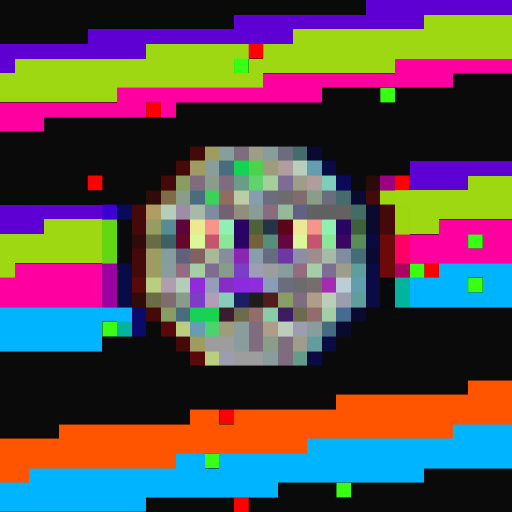
t = 0.00 s
t = 0.11 s: frame unchanged from t = 0.00 s, image omitted
t = 0.34 s: frame unchanged from t = 0.00 s, image omitted
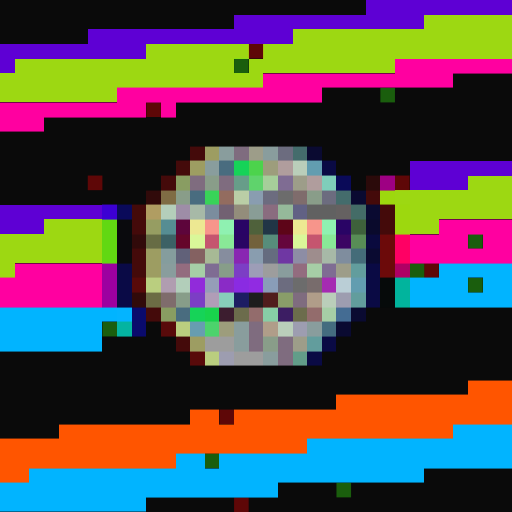
t = 0.45 s
t = 0.56 s: frame unchanged from t = 0.45 s, image omitted
t = 0.79 s: frame unchanged from t = 0.45 s, image omitted

The animated SVG that drew these frames (rendered in a browser with its animation timeline set to each time). Animation: 1 CSS @keyframes rule; one cycle of 0.90 s, repeats indefinitely.

<svg viewBox="0 0 35 35" shape-rendering="crispEdges" xmlns="http://www.w3.org/2000/svg"><style>@keyframes fl{0%,100%{opacity:1}50%{opacity:.34}}.a0{animation:fl 0.9s steps(1,end) infinite}</style><rect width="35" height="35" fill="#0a0a0a"/><path fill="#5e00d4" d="M25 0h10v1H25zM16 1h13v1H16zM6 2h14v1H6zM0 3h10v1H0zM0 4h1v1H0zM28 11h7v1H28zM28 12h4v1H28zM0 14h7v1H0zM0 15h3v1H0z"/><path fill="#9dd812" d="M29 1h6v1H29zM20 2h15v1H20zM10 3h7v1H10zM18 3h17v1H18zM1 4h15v1H1zM17 4h10v1H17zM0 5h18v1H0zM0 6h8v1H0zM32 12h3v1H32zM27 13h8v1H27zM28 14h7v1H28zM3 15h4v1H3zM28 15h2v1H28zM0 16h7v1H0zM0 17h7v1H0zM0 18h1v1H0z"/><g fill="#fe0000"><rect x="17" y="3" width="1" height="1" class="a0"/><rect x="10" y="7" width="1" height="1" class="a0"/><rect x="6" y="12" width="1" height="1" class="a0"/><rect x="27" y="12" width="1" height="1" class="a0"/><rect x="29" y="18" width="1" height="1" class="a0"/><rect x="15" y="28" width="1" height="1" class="a0"/><rect x="16" y="34" width="1" height="1" class="a0"/></g><g fill="#39ff14"><rect x="16" y="4" width="1" height="1" class="a0"/><rect x="26" y="6" width="1" height="1" class="a0"/><rect x="32" y="16" width="1" height="1" class="a0"/><rect x="28" y="18" width="1" height="1" class="a0"/><rect x="32" y="19" width="1" height="1" class="a0"/><rect x="7" y="22" width="1" height="1" class="a0"/><rect x="14" y="31" width="1" height="1" class="a0"/><rect x="23" y="33" width="1" height="1" class="a0"/></g><path fill="#ff00a0" d="M27 4h8v1H27zM18 5h13v1H18zM8 6h14v1H8zM0 7h10v1H0zM11 7h1v1H11zM0 8h3v1H0zM30 15h5v1H30zM28 16h4v1H28zM33 16h2v1H33zM28 17h7v1H28zM1 18h6v1H1zM0 19h7v1H0zM0 20h7v1H0z"/><path fill="#440a0a" d="M13 10h1v1H13zM12 11h1v1H12zM11 12h1v1H11zM25 13h1v1H25zM9 14h1v1H9zM26 14h1v1H26zM9 15h1v1H9zM26 15h1v1H26zM9 17h1v1H9zM9 18h1v1H9zM10 21h1v1H10zM12 23h1v1H12z"/><path fill="#9d9d62" d="M14 10h1v1H14zM13 11h1v1H13zM10 17h1v1H10zM10 18h1v1H10zM13 23h1v1H13z"/><path fill="#899d9d" d="M15 10h1v1H15zM18 10h1v1H18zM14 11h1v1H14zM11 18h1v1H11zM19 18h1v1H19zM16 22h1v1H16zM21 22h1v1H21zM16 23h1v1H16zM18 24h1v1H18z"/><path fill="#7f6c7f" d="M16 10h1v1H16zM13 12h1v1H13zM15 12h1v1H15zM20 20h1v1H20zM17 22h1v1H17zM17 23h1v1H17zM19 23h1v1H19zM19 24h1v1H19z"/><path fill="#9d9d89" d="M17 10h1v1H17zM20 12h1v1H20zM23 18h1v1H23zM20 23h1v1H20z"/><path fill="#6c6c7f" d="M19 10h1v1H19zM18 13h1v1H18zM22 13h1v1H22zM19 19h1v1H19z"/><path fill="#446c6c" d="M20 10h1v1H20zM23 13h1v1H23z"/><path fill="#0a0a31" d="M21 10h1v1H21zM24 13h1v1H24zM25 14h1v1H25zM25 17h1v1H25zM24 21h1v1H24zM23 22h1v1H23z"/><path fill="#496c7f" d="M15 11h1v1H15zM13 13h1v1H13zM12 21h1v1H12z"/><path fill="#16d358" d="M16 11h1v1H16zM13 21h1v1H13z"/><path fill="#4cd34c" d="M17 11h1v1H17z"/><path fill="#9d9d7c" d="M18 11h1v1H18zM15 22h1v1H15z"/><path fill="#b09d9d" d="M19 11h1v1H19zM21 12h1v1H21z"/><path fill="#baceba" d="M20 11h1v1H20zM22 20h1v1H22zM19 22h1v1H19z"/><path fill="#629db0" d="M21 11h1v1H21zM24 19h1v1H24z"/><path fill="#0a0a44" d="M22 11h1v1H22zM25 18h1v1H25zM25 19h1v1H25zM25 20h1v1H25zM22 23h1v1H22zM21 24h1v1H21z"/><path fill="#899d62" d="M12 12h1v1H12zM11 21h1v1H11z"/><path fill="#899d89" d="M14 12h1v1H14zM12 13h1v1H12zM21 13h1v1H21zM18 23h1v1H18z"/><path fill="#679d89" d="M16 12h1v1H16z"/><path fill="#5fd36c" d="M17 12h1v1H17z"/><path fill="#a6ce9a" d="M18 12h1v1H18z"/><path fill="#7f6c93" d="M19 12h1v1H19zM14 18h1v1H14zM22 18h1v1H22z"/><path fill="#7fceba" d="M22 12h1v1H22z"/><path fill="#0a0a58" d="M23 12h1v1H23z"/><path fill="#2b0a0a" d="M25 12h1v1H25z"/><path fill="#9e0083" d="M26 12h1v1H26z"/><path fill="#310a0a" d="M10 13h1v1H10zM9 16h1v1H9zM9 20h1v1H9z"/><path fill="#7f6c44" d="M11 13h1v1H11z"/><path fill="#38d358" d="M14 13h1v1H14z"/><path fill="#936c5f" d="M15 13h1v1H15z"/><path fill="#bacea6" d="M16 13h1v1H16z"/><path fill="#899db0" d="M17 13h1v1H17z"/><path fill="#6c6c6c" d="M19 13h1v1H19zM20 19h1v1H20z"/><path fill="#7f6c6c" d="M20 13h1v1H20zM11 20h1v1H11z"/><path fill="#9dd80e" d="M26 13h1v1H26zM27 14h1v1H27zM27 15h1v1H27z"/><path fill="#3c00d4" d="M7 14h1v1H7z"/><path fill="#0a0a5a" d="M8 14h1v1H8z"/><path fill="#b09d62" d="M10 14h1v1H10z"/><path fill="#b4ceba" d="M11 14h1v1H11z"/><path fill="#9e8da7" d="M12 14h1v1H12z"/><path fill="#a7b9a7" d="M13 14h1v1H13zM22 17h1v1H22z"/><path fill="#7b8d9e" d="M14 14h1v1H14z"/><path fill="#726172" d="M15 14h1v1H15z"/><path fill="#938d7b" d="M16 14h1v1H16z"/><path fill="#899d96" d="M17 14h1v1H17z"/><path fill="#8a6c7f" d="M18 14h1v1H18z"/><path fill="#95b99a" d="M19 14h1v1H19z"/><path fill="#616184" d="M20 14h1v1H20z"/><path fill="#616161" d="M21 14h2v1H21z"/><path fill="#656161" d="M23 14h1v1H23z"/><path fill="#446c67" d="M24 14h1v1H24z"/><path fill="#62d812" d="M7 15h1v1H7zM7 16h1v1H7zM7 17h1v1H7z"/><path fill="#0a0a0d" d="M8 15h1v1H8zM8 16h1v1H8zM8 17h1v1H8z"/><path fill="#969d62" d="M10 15h1v1H10z"/><path fill="#568d93" d="M11 15h1v1H11z"/><path fill="#5d053b" d="M12 15h1v1H12z"/><path fill="#ede892" d="M13 15h1v1H13zM20 15h1v1H20z"/><path fill="#f7958b" d="M14 15h1v1H14zM21 15h1v1H21z"/><path fill="#8ff1b1" d="M15 15h1v1H15zM22 15h1v1H22z"/><path fill="#290465" d="M16 15h1v1H16zM23 15h1v1H23z"/><path fill="#4f613b" d="M17 15h1v1H17z"/><path fill="#213546" d="M18 15h1v1H18z"/><path fill="#5d0518" d="M19 15h1v1H19z"/><path fill="#3e613b" d="M24 15h1v1H24z"/><path fill="#0a0a2c" d="M25 15h1v1H25z"/><path fill="#676c44" d="M10 16h1v1H10z"/><path fill="#3c6165" d="M11 16h1v1H11z"/><path fill="#65062a" d="M12 16h1v1H12z"/><path fill="#daf799" d="M13 16h1v1H13zM20 16h1v1H20z"/><path fill="#c5556f" d="M14 16h1v1H14zM21 16h1v1H21z"/><path fill="#89e897" d="M15 16h1v1H15zM22 16h1v1H22z"/><path fill="#290563" d="M16 16h1v1H16z"/><path fill="#72613c" d="M17 16h1v1H17z"/><path fill="#578d7b" d="M18 16h1v1H18z"/><path fill="#65063c" d="M19 16h1v1H19z"/><path fill="#3b0563" d="M23 16h1v1H23z"/><path fill="#588d56" d="M24 16h1v1H24z"/><path fill="#0a0a3e" d="M25 16h1v1H25z"/><path fill="#6c0a0a" d="M26 16h1v1H26zM26 17h1v1H26zM26 18h1v1H26z"/><path fill="#ff0064" d="M27 16h1v1H27zM27 17h1v1H27z"/><path fill="#859d9d" d="M11 17h1v1H11z"/><path fill="#616179" d="M12 17h1v1H12z"/><path fill="#846161" d="M13 17h1v1H13z"/><path fill="#a7b995" d="M14 17h1v1H14z"/><path fill="#868d9e" d="M15 17h1v1H15z"/><path fill="#8926b2" d="M16 17h1v1H16z"/><path fill="#899daf" d="M17 17h1v1H17z"/><path fill="#656c7f" d="M18 17h1v1H18z"/><path fill="#6f37a3" d="M19 17h1v1H19z"/><path fill="#8d8da5" d="M20 17h1v1H20z"/><path fill="#9e8d8d" d="M21 17h1v1H21z"/><path fill="#7f8d9e" d="M23 17h1v1H23z"/><path fill="#446c79" d="M24 17h1v1H24z"/><path fill="#9d00a0" d="M7 18h1v1H7zM7 19h1v1H7zM7 20h1v1H7z"/><path fill="#0a0a46" d="M8 18h1v1H8zM8 19h1v1H8zM8 20h1v1H8z"/><path fill="#936c7f" d="M12 18h1v1H12zM20 18h1v1H20z"/><path fill="#a6cea6" d="M13 18h1v1H13zM21 18h1v1H21zM22 21h1v1H22z"/><path fill="#879d89" d="M15 18h1v1H15zM12 20h1v1H12z"/><path fill="#7c3ec5" d="M16 18h1v1H16zM13 20h1v1H13z"/><path fill="#9d9db7" d="M17 18h1v1H17z"/><path fill="#9d9d9d" d="M18 18h1v1H18zM14 23h2v1H14zM16 24h2v1H16z"/><path fill="#629d9d" d="M24 18h1v1H24zM24 20h1v1H24zM21 23h1v1H21z"/><path fill="#af0064" d="M27 18h1v1H27z"/><path fill="#01b4ff" d="M30 18h5v1H30zM28 19h4v1H28zM33 19h2v1H33zM28 20h7v1H28zM0 21h8v1H0zM0 22h7v1H0zM0 23h7v1H0zM31 29h4v1H31zM21 30h14v1H21zM12 31h2v1H12zM15 31h20v1H15zM2 32h27v1H2zM0 33h19v1H0zM0 34h10v1H0z"/><path fill="#580a0a" d="M9 19h1v1H9zM11 22h1v1H11zM13 24h1v1H13z"/><path fill="#bace7f" d="M10 19h1v1H10zM12 22h1v1H12zM14 24h1v1H14z"/><path fill="#b09db0" d="M11 19h1v1H11z"/><path fill="#b2ceba" d="M12 19h1v1H12z"/><path fill="#912bda" d="M13 19h1v1H13z"/><path fill="#959db8" d="M14 19h1v1H14z"/><path fill="#8a2bc6" d="M15 19h1v1H15z"/><path fill="#8a2be2" d="M16 19h1v1H16z"/><path fill="#912be2" d="M17 19h1v1H17z"/><path fill="#899db8" d="M18 19h1v1H18z"/><path fill="#786c6c" d="M21 19h1v1H21z"/><path fill="#a52bb2" d="M22 19h1v1H22z"/><path fill="#baced6" d="M23 19h1v1H23z"/><path fill="#060a0a" d="M26 19h1v1H26zM26 20h1v1H26z"/><path fill="#01b49d" d="M27 19h1v1H27zM27 20h1v1H27z"/><path fill="#6c6c44" d="M10 20h1v1H10z"/><path fill="#b09db7" d="M14 20h1v1H14z"/><path fill="#87ceba" d="M15 20h1v1H15z"/><path fill="#1d1d63" d="M16 20h1v1H16z"/><path fill="#1d1d1d" d="M17 20h1v1H17z"/><path fill="#501d1d" d="M18 20h1v1H18z"/><path fill="#899d69" d="M19 20h1v1H19z"/><path fill="#b09d89" d="M21 20h1v1H21zM18 22h1v1H18z"/><path fill="#9d9db0" d="M23 20h1v1H23zM20 22h1v1H20zM15 24h1v1H15z"/><path fill="#04b4ff" d="M8 21h1v1H8z"/><path fill="#0a0a6c" d="M9 21h1v1H9zM9 22h1v1H9z"/><path fill="#18d34c" d="M14 21h1v1H14z"/><path fill="#3c1d2f" d="M15 21h1v1H15z"/><path fill="#6c6c4c" d="M16 21h1v1H16zM20 21h1v1H20z"/><path fill="#936c6c" d="M17 21h1v1H17zM21 21h1v1H21z"/><path fill="#87cea6" d="M18 21h1v1H18z"/><path fill="#3c1d63" d="M19 21h1v1H19z"/><path fill="#446c93" d="M23 21h1v1H23z"/><path fill="#04b4a1" d="M8 22h1v1H8z"/><path fill="#679db0" d="M13 22h1v1H13z"/><path fill="#4cd36c" d="M14 22h1v1H14z"/><path fill="#446c7f" d="M22 22h1v1H22z"/><path fill="#629d89" d="M20 24h1v1H20z"/><path fill="#ff5500" d="M32 26h3v1H32zM23 27h12v1H23zM13 28h2v1H13zM16 28h19v1H16zM4 29h27v1H4zM0 30h21v1H0zM0 31h12v1H0zM0 32h2v1H0z"/></svg>
